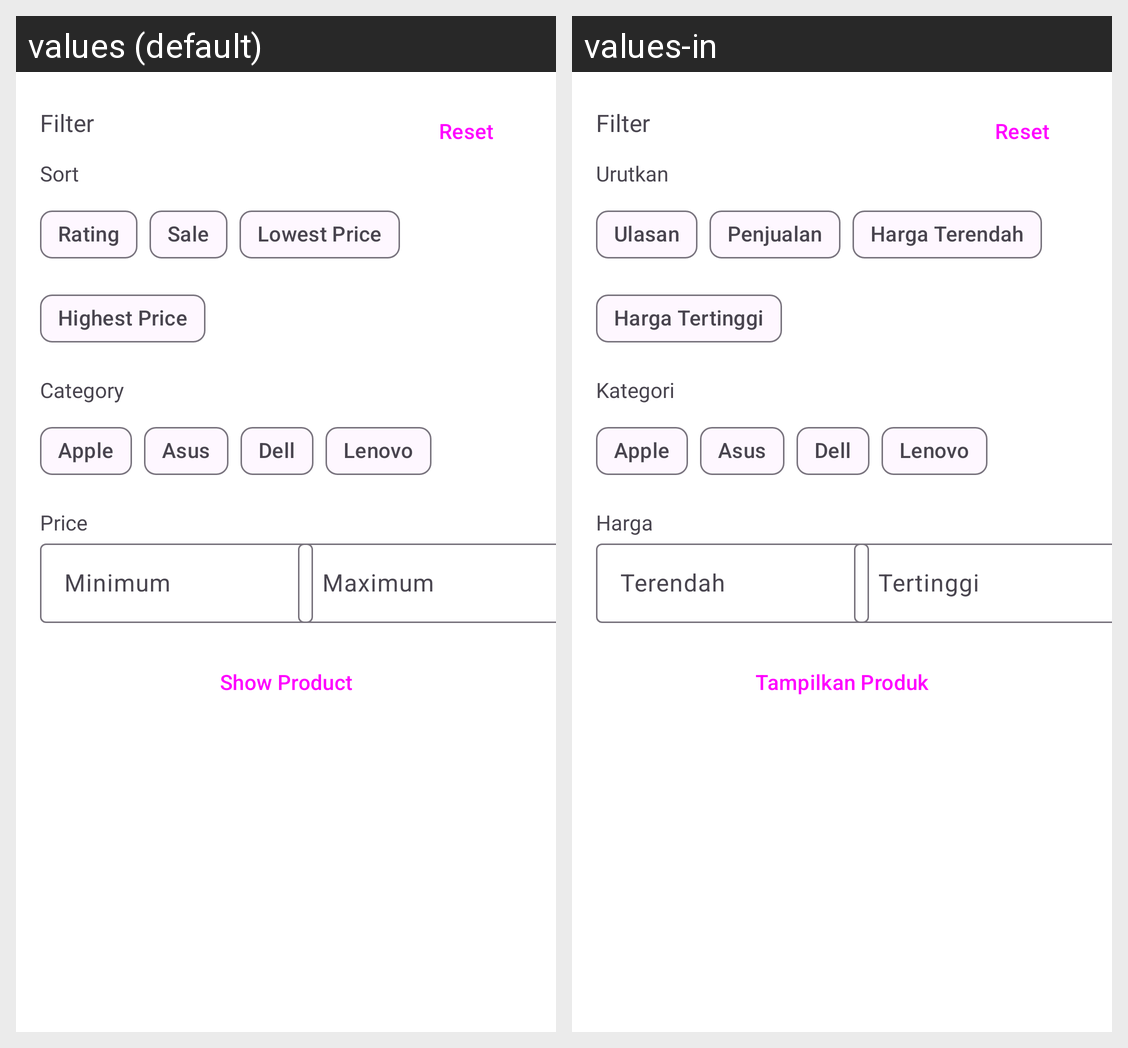

The same Android screen rendered under two of its app's locales, left to right. List the strings drawn on it with the default value and each locale's translation.
Android screen res/layout/fragment_modal_bottom_sheet.xml rendered under 2 locales, left to right: values (default), values-in. Device: Nexus 5 (rendered at 1080×1920; each locale shown at half size, 540×960, under a caption strip naming it); theme Base.Theme.Tokopaerbe.
Strings drawn on this screen, with the default value and each locale's value (text and hints the layout hard-codes, and strings that could not be matched under every locale, appear in the picture but are not listed):

Filter
  values: Filter
  values-in: Filter

resetButtonError
  values: Reset
  values-in: Reset

urutkan
  values: Sort
  values-in: Urutkan

ulasan
  values: Rating
  values-in: Ulasan

penjualan
  values: Sale
  values-in: Penjualan

hargaTerendah
  values: Lowest Price
  values-in: Harga Terendah

hargaTertinggi
  values: Highest Price
  values-in: Harga Tertinggi

kategori
  values: Category
  values-in: Kategori

apple
  values: Apple
  values-in: Apple

asus
  values: Asus
  values-in: Asus

dell
  values: Dell
  values-in: Dell

lenovo
  values: Lenovo
  values-in: Lenovo

harga
  values: Price
  values-in: Harga

terendah
  values: Minimum
  values-in: Terendah

tertinggi
  values: Maximum
  values-in: Tertinggi

tampilkanProduk
  values: Show Product
  values-in: Tampilkan Produk
